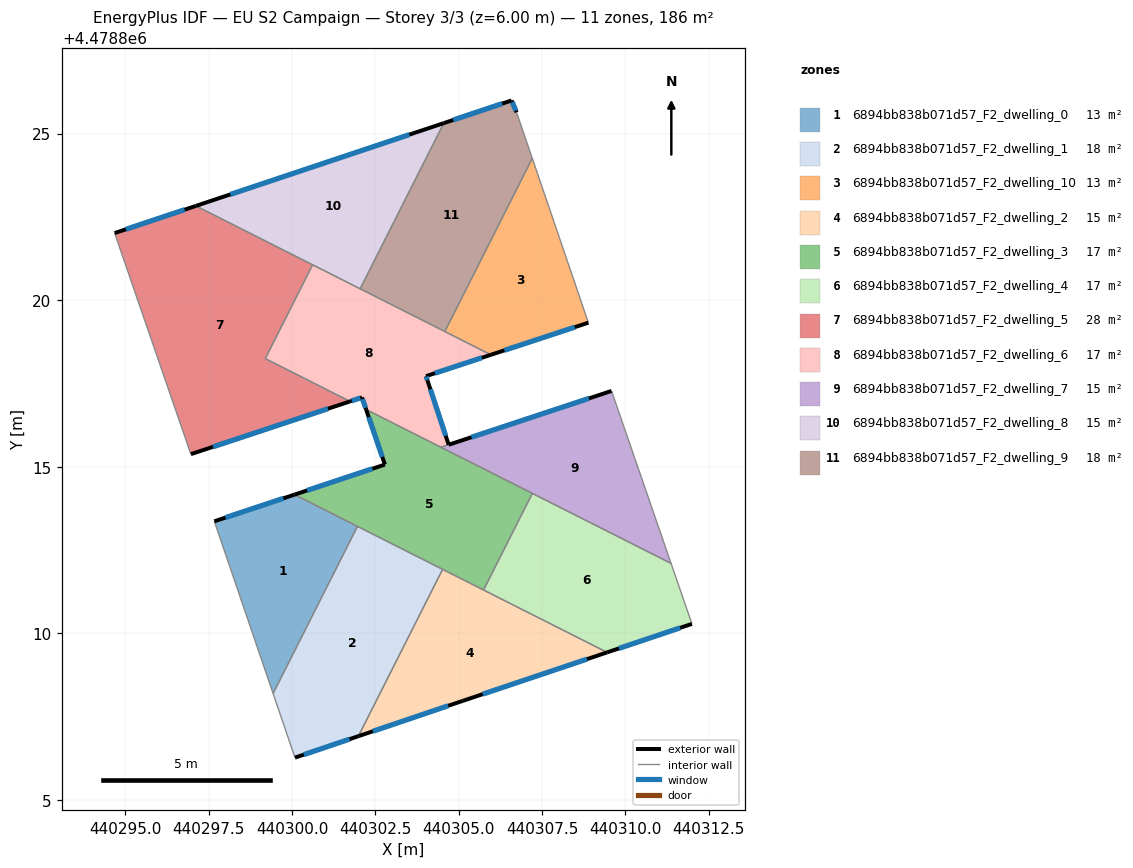
=== STOREY PLAN SPEC (per zone: floor XY polygon, exterior-wall plan segments, windows/doors) ===
zone 1: 6894bb838b071d57_F2_dwelling_0  (12.9 m²)
  floor: (440301.96, 4478813.21) (440299.43, 4478808.20) (440297.67, 4478813.36) (440300.07, 4478814.17)
  exterior wall: (440300.07, 4478814.17) – (440297.67, 4478813.36)  [2.5 m]
    window: (440299.74, 4478814.05) – (440298.00, 4478813.48)  [4.0 m²]
  interior walls: 3
zone 2: 6894bb838b071d57_F2_dwelling_1  (18.1 m²)
  floor: (440304.52, 4478811.92) (440301.99, 4478806.92) (440300.09, 4478806.27) (440299.43, 4478808.20) (440301.96, 4478813.21)
  exterior wall: (440300.09, 4478806.27) – (440301.99, 4478806.92)  [2.0 m]
    window: (440300.35, 4478806.36) – (440301.72, 4478806.83)  [3.1 m²]
  interior walls: 4
zone 3: 6894bb838b071d57_F2_dwelling_10  (12.5 m²)
  floor: (440307.21, 4478824.26) (440308.89, 4478819.32) (440305.97, 4478818.36) (440304.58, 4478819.06)
  exterior wall: (440305.97, 4478818.36) – (440308.89, 4478819.32)  [3.1 m]
    window: (440306.37, 4478818.49) – (440308.48, 4478819.19)  [4.8 m²]
  interior walls: 3
zone 4: 6894bb838b071d57_F2_dwelling_2  (15.5 m²)
  floor: (440309.45, 4478809.43) (440305.12, 4478807.98) (440301.99, 4478806.92) (440304.52, 4478811.92)
  exterior wall: (440305.12, 4478807.98) – (440309.45, 4478809.43)  [4.6 m]
    window: (440305.72, 4478808.18) – (440308.85, 4478809.23)  [7.2 m²]
  exterior wall: (440301.99, 4478806.92) – (440305.12, 4478807.98)  [3.3 m]
    window: (440302.42, 4478807.06) – (440304.68, 4478807.83)  [5.2 m²]
  interior walls: 3
zone 5: 6894bb838b071d57_F2_dwelling_3  (16.9 m²)
  floor: (440307.21, 4478814.20) (440305.74, 4478811.30) (440300.07, 4478814.17) (440302.78, 4478815.07) (440302.22, 4478816.72)
  exterior wall: (440302.78, 4478815.07) – (440300.07, 4478814.17)  [2.9 m]
    window: (440302.41, 4478814.94) – (440300.45, 4478814.29)  [4.5 m²]
  exterior wall: (440302.22, 4478816.72) – (440302.78, 4478815.07)  [1.7 m]
    window: (440302.30, 4478816.49) – (440302.71, 4478815.30)  [2.7 m²]
  interior walls: 7
zone 6: 6894bb838b071d57_F2_dwelling_4  (16.9 m²)
  floor: (440311.37, 4478812.10) (440312.00, 4478810.29) (440309.45, 4478809.43) (440305.74, 4478811.30) (440307.21, 4478814.20)
  exterior wall: (440309.45, 4478809.43) – (440312.00, 4478810.29)  [2.7 m]
    window: (440309.81, 4478809.55) – (440311.64, 4478810.17)  [4.2 m²]
  interior walls: 4
zone 7: 6894bb838b071d57_F2_dwelling_5  (28.4 m²)
  floor: (440300.61, 4478821.06) (440299.20, 4478818.25) (440301.74, 4478816.96) (440296.96, 4478815.38) (440294.67, 4478822.01) (440297.11, 4478822.83)
  exterior wall: (440296.96, 4478815.38) – (440301.74, 4478816.96)  [5.0 m]
    window: (440297.62, 4478815.60) – (440301.08, 4478816.74)  [7.9 m²]
  exterior wall: (440297.11, 4478822.83) – (440294.67, 4478822.01)  [2.6 m]
    window: (440296.77, 4478822.71) – (440295.01, 4478822.13)  [4.0 m²]
  interior walls: 4
zone 8: 6894bb838b071d57_F2_dwelling_6  (16.7 m²)
  floor: (440305.97, 4478818.36) (440304.02, 4478817.72) (440304.06, 4478817.59) (440304.70, 4478815.66) (440304.47, 4478815.59) (440302.22, 4478816.72) (440302.10, 4478817.08) (440301.74, 4478816.96) (440299.20, 4478818.25) (440300.61, 4478821.06)
  exterior wall: (440302.10, 4478817.08) – (440302.22, 4478816.72)  [0.4 m]
    window: (440302.11, 4478817.03) – (440302.20, 4478816.77)  [0.6 m²]
  exterior wall: (440301.74, 4478816.96) – (440302.10, 4478817.08)  [0.4 m]
    window: (440301.79, 4478816.98) – (440302.05, 4478817.06)  [0.6 m²]
  exterior wall: (440304.02, 4478817.72) – (440305.97, 4478818.36)  [2.0 m]
    window: (440304.29, 4478817.81) – (440305.69, 4478818.27)  [3.2 m²]
  exterior wall: (440304.06, 4478817.59) – (440304.02, 4478817.72)  [0.1 m]
    window: (440304.05, 4478817.61) – (440304.02, 4478817.70)  [0.2 m²]
  exterior wall: (440304.70, 4478815.66) – (440304.06, 4478817.59)  [2.0 m]
    window: (440304.61, 4478815.93) – (440304.15, 4478817.33)  [3.2 m²]
  interior walls: 7
zone 9: 6894bb838b071d57_F2_dwelling_7  (14.7 m²)
  floor: (440309.59, 4478817.28) (440311.37, 4478812.10) (440304.47, 4478815.58)
  exterior wall: (440304.70, 4478815.66) – (440304.70, 4478815.66)  [0.0 m]
  exterior wall: (440309.59, 4478817.28) – (440304.70, 4478815.66)  [5.1 m]
    window: (440308.91, 4478817.05) – (440305.38, 4478815.89)  [8.1 m²]
  interior walls: 5
zone 10: 6894bb838b071d57_F2_dwelling_8  (15.4 m²)
  floor: (440304.55, 4478825.31) (440302.04, 4478820.34) (440297.11, 4478822.83)
  exterior wall: (440304.55, 4478825.31) – (440297.11, 4478822.83)  [7.8 m]
    window: (440303.52, 4478824.97) – (440298.15, 4478823.17)  [12.3 m²]
  interior walls: 3
zone 11: 6894bb838b071d57_F2_dwelling_9  (18.2 m²)
  floor: (440306.73, 4478825.64) (440307.21, 4478824.26) (440304.58, 4478819.06) (440302.04, 4478820.34) (440304.55, 4478825.31) (440306.59, 4478825.99)
  exterior wall: (440306.59, 4478825.99) – (440304.55, 4478825.31)  [2.1 m]
    window: (440306.30, 4478825.90) – (440304.83, 4478825.41)  [3.4 m²]
  exterior wall: (440306.73, 4478825.64) – (440306.59, 4478825.99)  [0.4 m]
    window: (440306.71, 4478825.69) – (440306.61, 4478825.94)  [0.6 m²]
  interior walls: 4

=== DERIVED (storey summary) ===
Building: EU S2 Campaign
Storey: 3 of 3  (floor level z = 6.00 m)
Storey gross floor area: 186.2 m²
Zones on this storey: 11
  - 6894bb838b071d57_F2_dwelling_0: floor 12.9 m²; exterior wall 2.5 m (7.6 m²); 1 window(s) 4.0 m²; WWR 52.2%
  - 6894bb838b071d57_F2_dwelling_1: floor 18.1 m²; exterior wall 2.0 m (6.0 m²); 1 window(s) 3.1 m²; WWR 52.2%
  - 6894bb838b071d57_F2_dwelling_10: floor 12.5 m²; exterior wall 3.1 m (9.2 m²); 1 window(s) 4.8 m²; WWR 52.2%
  - 6894bb838b071d57_F2_dwelling_2: floor 15.5 m²; exterior wall 7.9 m (23.6 m²); 2 window(s) 12.3 m²; WWR 52.2%
  - 6894bb838b071d57_F2_dwelling_3: floor 16.9 m²; exterior wall 4.6 m (13.8 m²); 2 window(s) 7.2 m²; WWR 52.2%
  - 6894bb838b071d57_F2_dwelling_4: floor 16.9 m²; exterior wall 2.7 m (8.1 m²); 1 window(s) 4.2 m²; WWR 52.2%
  - 6894bb838b071d57_F2_dwelling_5: floor 28.4 m²; exterior wall 7.6 m (22.8 m²); 2 window(s) 11.9 m²; WWR 52.2%
  - 6894bb838b071d57_F2_dwelling_6: floor 16.7 m²; exterior wall 5.0 m (14.9 m²); 5 window(s) 7.8 m²; WWR 52.2%
  - 6894bb838b071d57_F2_dwelling_7: floor 14.7 m²; exterior wall 5.1 m (15.4 m²); 1 window(s) 8.1 m²; WWR 52.2%
  - 6894bb838b071d57_F2_dwelling_8: floor 15.4 m²; exterior wall 7.8 m (23.5 m²); 1 window(s) 12.3 m²; WWR 52.2%
  - 6894bb838b071d57_F2_dwelling_9: floor 18.2 m²; exterior wall 2.5 m (7.6 m²); 2 window(s) 4.0 m²; WWR 52.2%
Zone adjacency (shared interzone walls):
  - 6894bb838b071d57_F2_dwelling_0 ↔ 6894bb838b071d57_F2_dwelling_1
  - 6894bb838b071d57_F2_dwelling_0 ↔ 6894bb838b071d57_F2_dwelling_3
  - 6894bb838b071d57_F2_dwelling_1 ↔ 6894bb838b071d57_F2_dwelling_2
  - 6894bb838b071d57_F2_dwelling_1 ↔ 6894bb838b071d57_F2_dwelling_3
  - 6894bb838b071d57_F2_dwelling_10 ↔ 6894bb838b071d57_F2_dwelling_6
  - 6894bb838b071d57_F2_dwelling_10 ↔ 6894bb838b071d57_F2_dwelling_9
  - 6894bb838b071d57_F2_dwelling_2 ↔ 6894bb838b071d57_F2_dwelling_3
  - 6894bb838b071d57_F2_dwelling_2 ↔ 6894bb838b071d57_F2_dwelling_4
  - 6894bb838b071d57_F2_dwelling_3 ↔ 6894bb838b071d57_F2_dwelling_4
  - 6894bb838b071d57_F2_dwelling_3 ↔ 6894bb838b071d57_F2_dwelling_6
  - 6894bb838b071d57_F2_dwelling_3 ↔ 6894bb838b071d57_F2_dwelling_7
  - 6894bb838b071d57_F2_dwelling_4 ↔ 6894bb838b071d57_F2_dwelling_7
  - 6894bb838b071d57_F2_dwelling_5 ↔ 6894bb838b071d57_F2_dwelling_6
  - 6894bb838b071d57_F2_dwelling_5 ↔ 6894bb838b071d57_F2_dwelling_8
  - 6894bb838b071d57_F2_dwelling_6 ↔ 6894bb838b071d57_F2_dwelling_7
  - 6894bb838b071d57_F2_dwelling_6 ↔ 6894bb838b071d57_F2_dwelling_8
  - 6894bb838b071d57_F2_dwelling_6 ↔ 6894bb838b071d57_F2_dwelling_9
  - 6894bb838b071d57_F2_dwelling_8 ↔ 6894bb838b071d57_F2_dwelling_9